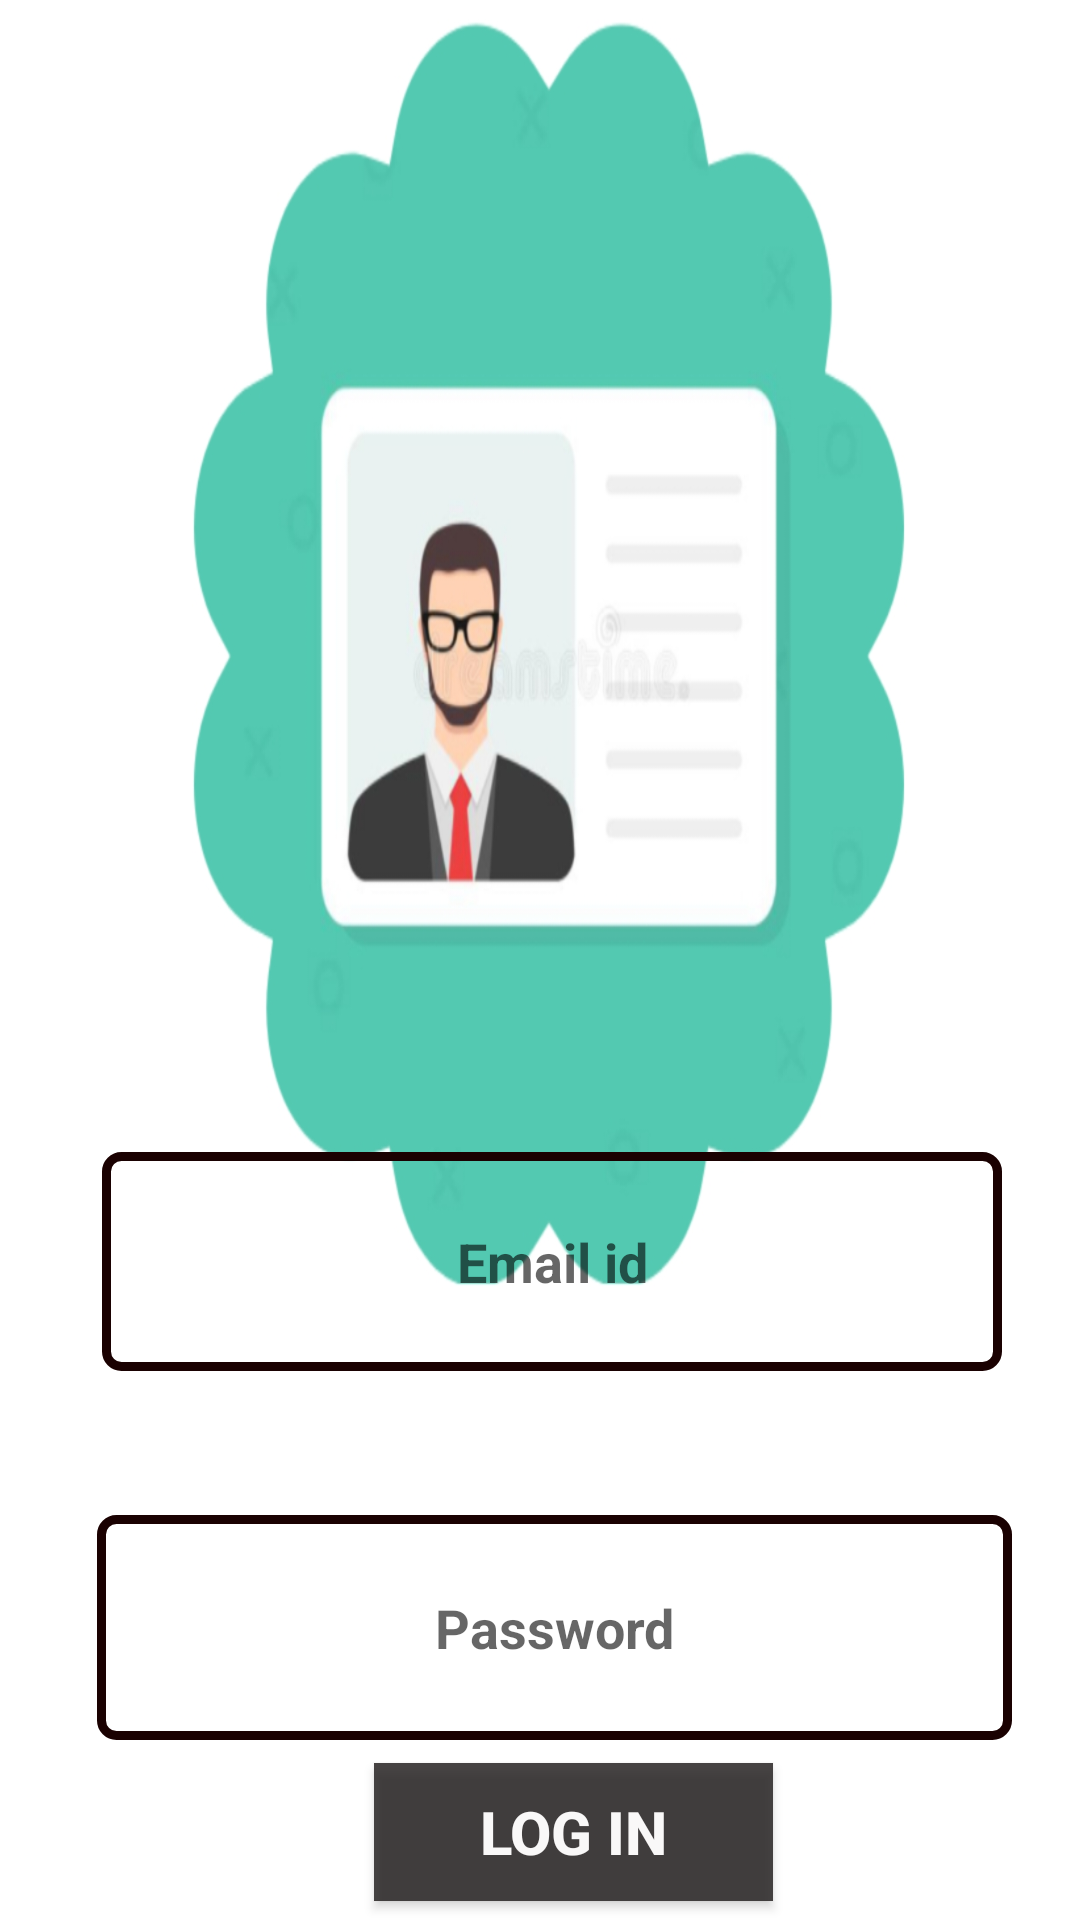

This screen was rendered from an Android layout file. Write that file and the resources it references.
<!-- AndroidManifest.xml: application theme AppTheme -->
<!-- res/layout/login_pg.xml -->
<?xml version="1.0" encoding="utf-8"?>
<androidx.constraintlayout.widget.ConstraintLayout xmlns:android="http://schemas.android.com/apk/res/android"
    xmlns:app="http://schemas.android.com/apk/res-auto"
    xmlns:tools="http://schemas.android.com/tools"
    android:layout_width="match_parent"
    android:layout_height="match_parent"
    android:background="@drawable/loginpg_bg"
    android:id="@+id/login_pg"
    tools:context=".LoginActivity">

    <EditText
        android:id="@+id/et_mail"
        android:layout_width="300dp"
        android:layout_height="73dp"
        android:layout_marginStart="8dp"
        android:layout_marginTop="384dp"
        android:layout_marginEnd="8dp"
        android:background="@drawable/edittext_style"
        android:ems="10"
        android:hint="Email id"
        android:textAlignment="center"
        android:inputType="textEmailAddress"
        android:textStyle="bold"
        app:layout_constraintEnd_toEndOf="parent"
        app:layout_constraintHorizontal_bias="0.589"
        app:layout_constraintStart_toStartOf="parent"
        app:layout_constraintTop_toTopOf="parent" />

    <EditText
        android:id="@+id/et_pass"
        android:layout_width="305dp"
        android:layout_height="75dp"
        android:layout_marginStart="8dp"
        android:layout_marginTop="48dp"
        android:layout_marginEnd="8dp"
        android:background="@drawable/edittext_style"
        android:ems="10"
        android:hint="Password"
        android:textAlignment="center"
        android:inputType="textPassword"
        android:textStyle="bold"
        app:layout_constraintEnd_toEndOf="parent"
        app:layout_constraintHorizontal_bias="0.622"
        app:layout_constraintStart_toStartOf="parent"
        app:layout_constraintTop_toBottomOf="@+id/et_mail" />

    <Button
        android:id="@+id/login"
        android:layout_width="133dp"
        android:layout_height="46dp"
        android:layout_marginStart="8dp"
        android:layout_marginTop="8dp"
        android:layout_marginEnd="8dp"
        android:layout_marginBottom="8dp"
        android:background="@color/page1_button_bg1"
        android:onClick="login"
        android:text="Log In"
        android:textColor="@color/page2_button_font"
        android:textSize="20dp"
        android:textStyle="bold"
        app:layout_constraintBottom_toBottomOf="parent"
        app:layout_constraintEnd_toEndOf="parent"
        app:layout_constraintHorizontal_bias="0.553"
        app:layout_constraintStart_toStartOf="parent"
        app:layout_constraintTop_toBottomOf="@+id/et_pass"
        app:layout_constraintVertical_bias="0.303" />
</androidx.constraintlayout.widget.ConstraintLayout>
<!-- resources referenced by this layout -->
<resources>
  <color name="page1_button_bg1">#D5242121</color>
  <color name="page2_button_font">#FAFDFCFC</color>
  <!-- drawable edittext_style (drawable) -->
  <?xml version="1.0" encoding="utf-8" ?>
  <shape xmlns:android="http://schemas.android.com/apk/res/android"
  
      android:thickness="12dp"
  
      android:shape="rectangle">
      <stroke android:width="3dp"
  
          android:color="#1A0101"/>
      <corners android:radius="5dp" />
      <gradient
  
          android:startColor="#00F8C4C4"
  
          android:endColor="#00F8F6F6"
  
          android:type="linear"
  
          android:angle="270"/>
  </shape>
  <!-- drawable loginpg_bg: jpg bitmap (drawable-v24, 135493 bytes) -->
  <style name="AppTheme" parent="Theme.AppCompat.Light.DarkActionBar">
          
          <item name="colorPrimary">@color/colorPrimary</item>
          <item name="colorPrimaryDark">@color/colorPrimaryDark</item>
          <item name="colorAccent">@color/colorAccent</item>
      </style>
  <color name="colorPrimary">#EB0606</color>
  <color name="colorPrimaryDark">#BE0313</color>
  <color name="colorAccent">#F2FF0359</color>
</resources>
